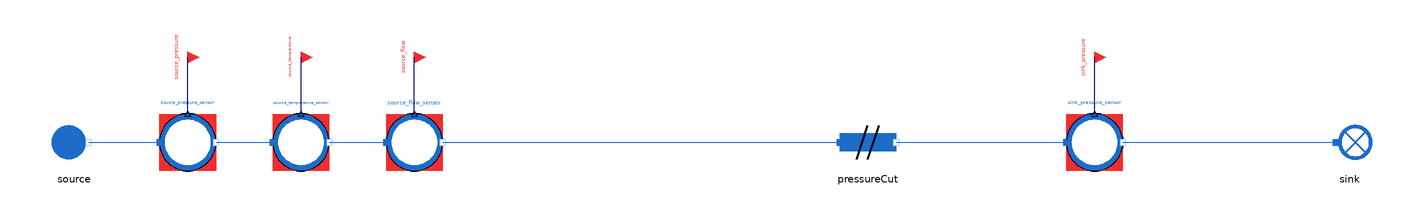

Above is the diagram view of the following Modelica model: its components placed by their Placement annotations and its connect equations drawn as lines.

model PressureCut_direct
  "MML4 isolated PressureCut direct test"
  extends MetroscopeModelingLibrary.Utilities.Icons.Tests.WaterSteamTestIcon;
  MetroscopeModelingLibrary.WaterSteam.Pipes.PressureCut pressureCut
    annotation (Placement(transformation(extent={{-10,-10},{10,10}}, rotation=0, origin={0,0})));
  MetroscopeModelingLibrary.WaterSteam.BoundaryConditions.Source source(
    P_0=2000000,
    Q_0=100,
    T_0=373.15,
    h_0=420000)
    annotation (Placement(transformation(extent={{-10,-10},{10,10}}, rotation=0, origin={-280,0})));
  MetroscopeModelingLibrary.SensorsControl.WaterSteam.PressureSensor source_pressure_sensor(
    sensor_function="BC",
    causality="",
    show_causality=true,
    P_start=20,
    signal_unit="barA",
    display_unit="barA",
    P_0=2000000,
    Q_0=100,
    h_0=420000)
    annotation (Placement(transformation(extent={{-10,-10},{10,10}}, rotation=0, origin={-240,0})));
  MetroscopeModelingLibrary.Utilities.Interfaces.BoundaryCondition source_pressure
    annotation (Placement(transformation(extent={{-4,-4},{4,4}}, rotation=0, origin={-240,30}), iconTransformation(extent={{-140,220},{-100,260}})));
  MetroscopeModelingLibrary.SensorsControl.WaterSteam.TemperatureSensor source_temperature_sensor(
    sensor_function="BC",
    causality="",
    show_causality=true,
    T_start=100,
    signal_unit="degC",
    display_unit="degC",
    P_0=2000000,
    Q_0=100,
    h_0=420000,
    T_0=373.15)
    annotation (Placement(transformation(extent={{-10,-10},{10,10}}, rotation=0, origin={-200,0})));
  MetroscopeModelingLibrary.Utilities.Interfaces.BoundaryCondition source_temperature
    annotation (Placement(transformation(extent={{-4,-4},{4,4}}, rotation=0, origin={-200,30}), iconTransformation(extent={{-140,175},{-100,215}})));
  MetroscopeModelingLibrary.SensorsControl.WaterSteam.FlowSensor source_flow_sensor(
    sensor_function="BC",
    causality="",
    show_causality=true,
    Q_start=100,
    signal_unit="kg/s",
    display_unit="kg/s",
    P_0=2000000,
    Q_0=100,
    h_0=420000)
    annotation (Placement(transformation(extent={{-10,-10},{10,10}}, rotation=0, origin={-160,0})));
  MetroscopeModelingLibrary.Utilities.Interfaces.BoundaryCondition source_flow
    annotation (Placement(transformation(extent={{-4,-4},{4,4}}, rotation=0, origin={-160,30}), iconTransformation(extent={{-140,130},{-100,170}})));
  MetroscopeModelingLibrary.SensorsControl.WaterSteam.PressureSensor sink_pressure_sensor(
    sensor_function="BC",
    causality="",
    show_causality=true,
    P_start=19.9,
    signal_unit="barA",
    display_unit="barA",
    P_0=1990000,
    Q_0=100,
    h_0=420000)
    annotation (Placement(transformation(extent={{-10,-10},{10,10}}, rotation=0, origin={80,0})));
  MetroscopeModelingLibrary.Utilities.Interfaces.BoundaryCondition sink_pressure
    annotation (Placement(transformation(extent={{-4,-4},{4,4}}, rotation=0, origin={80,30}), iconTransformation(extent={{-140,85},{-100,125}})));
  MetroscopeModelingLibrary.WaterSteam.BoundaryConditions.Sink sink
    annotation (Placement(transformation(extent={{-10,-10},{10,10}}, rotation=0, origin={170,0})));
equation
  connect(source_pressure_sensor.P_sensor, source_pressure)
    annotation (Line(points={{-240,10},{-240,30}}, color={0,0,127}));
  connect(source.C_out, source_pressure_sensor.C_in)
    annotation (Line(points={{-275,0},{-250,0}}, color={28,108,200}));
  connect(source_temperature_sensor.T_sensor, source_temperature)
    annotation (Line(points={{-200,10},{-200,30}}, color={0,0,127}));
  connect(source_pressure_sensor.C_out, source_temperature_sensor.C_in)
    annotation (Line(points={{-230,0},{-210,0}}, color={28,108,200}));
  connect(source_flow_sensor.Q_sensor, source_flow)
    annotation (Line(points={{-160,10},{-160,30}}, color={0,0,127}));
  connect(source_temperature_sensor.C_out, source_flow_sensor.C_in)
    annotation (Line(points={{-190,0},{-170,0}}, color={28,108,200}));
  connect(source_flow_sensor.C_out, pressureCut.C_in)
    annotation (Line(points={{-150,0},{-10,0}}, color={28,108,200}));
  connect(sink_pressure_sensor.P_sensor, sink_pressure)
    annotation (Line(points={{80,10},{80,30}}, color={0,0,127}));
  connect(pressureCut.C_out, sink_pressure_sensor.C_in)
    annotation (Line(points={{10,0},{70,0}}, color={28,108,200}));
  connect(sink_pressure_sensor.C_out, sink.C_in)
    annotation (Line(points={{90,0},{165,0}}, color={28,108,200}));
  annotation (experiment(StopTime=1,Tolerance=1e-6), Diagram(coordinateSystem(preserveAspectRatio=false,extent={{-360,-300},{400,300}})), Documentation(info="<html><p>Approved MML4 sensor/interface structure: AirCompressor and Metroscopia CCGT/NPP. Illustrative initialization point, not plant calibration. Constant supported faults only. No correction or retry after first Dymola attempt.</p><p></p></html>"));
end PressureCut_direct;